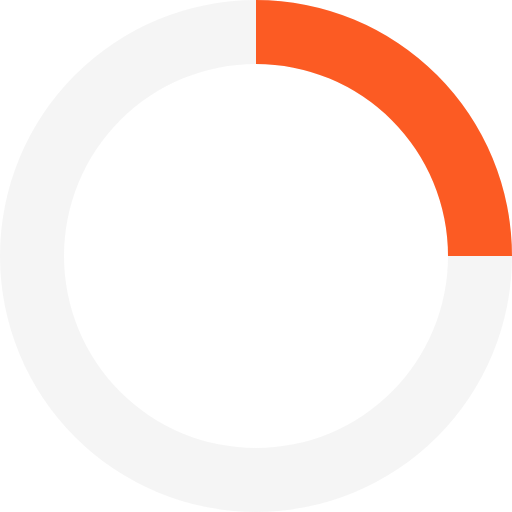
t = 0.00 s
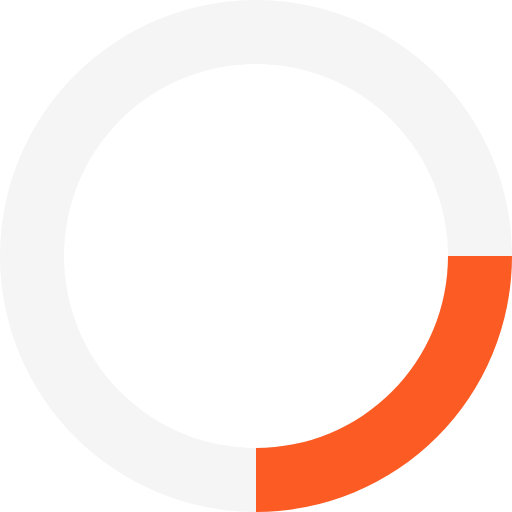
t = 0.20 s
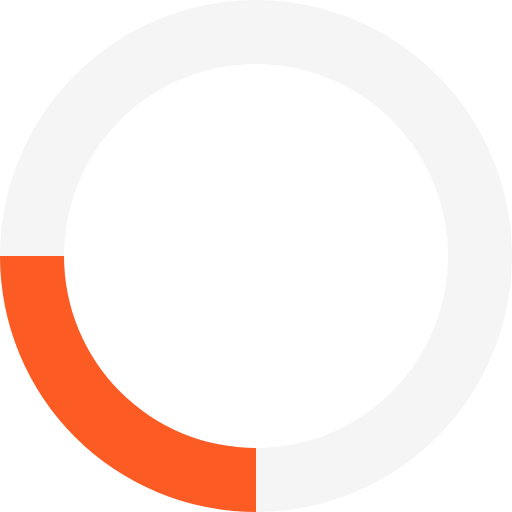
t = 0.40 s
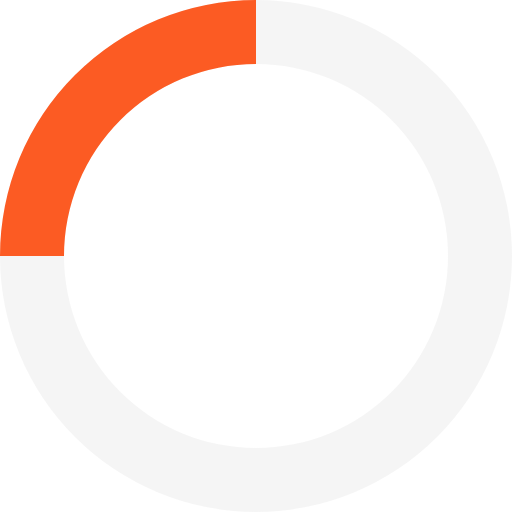
t = 0.60 s

The animated SVG that drew these frames (rendered in a browser with its animation timeline set to each time). Animation: 1 SMIL element (animateTransform=1); one cycle of 0.80 s, repeats indefinitely.

<svg xmlns="http://www.w3.org/2000/svg" viewBox="0 0 32 32" width="32" height="32" fill="white">
  <path opacity=".1" d="M16 0 A16 16 0 0 0 16 32 A16 16 0 0 0 16 0 M16 4 A12 12 0 0 1 16 28 A12 12 0 0 1 16 4" fill="#999999"/>
  <path d="M16 0 A16 16 0 0 1 32 16 L28 16 A12 12 0 0 0 16 4z" fill="#fc5b23">
    <animateTransform attributeName="transform" type="rotate" from="0 16 16" to="360 16 16" dur="0.8s" repeatCount="indefinite" />
  </path>
</svg>
